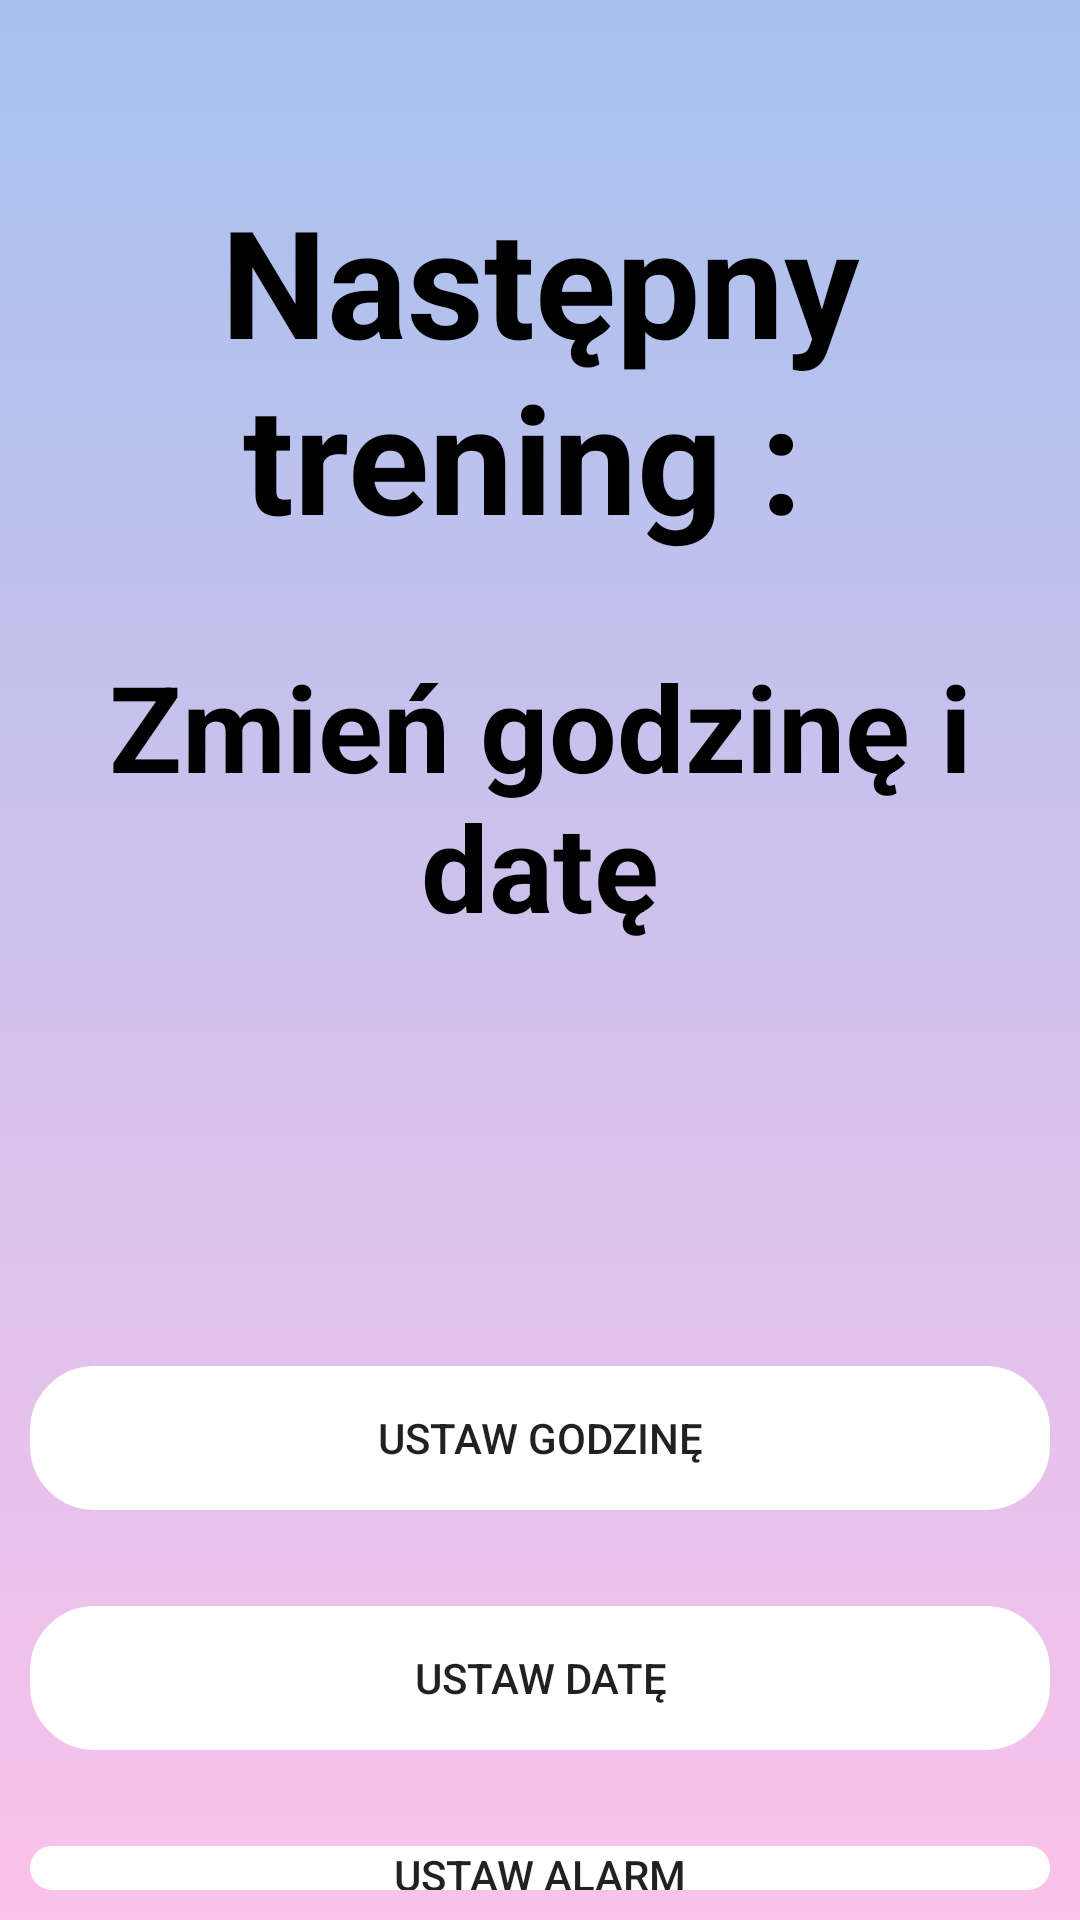

Write the Android layout XML for this screen, with the resource values it uses.
<!-- AndroidManifest.xml: application theme Theme.Praca_Magisterska_AMTP -->
<!-- res/layout/activity_dla_kobiet_kalendarz.xml -->
<?xml version="1.0" encoding="utf-8"?>
<RelativeLayout xmlns:android="http://schemas.android.com/apk/res/android"
    xmlns:app="http://schemas.android.com/apk/res-auto"
    xmlns:tools="http://schemas.android.com/tools"
    android:layout_width="match_parent"
    android:layout_height="match_parent"
    tools:context=".Dla_Kobiet_Kalendarz"
    android:background="@drawable/gradient_bck"
    android:orientation="vertical"
    android:padding="10dp">

    <TextView
        android:id="@+id/textview10"
        android:layout_width="match_parent"
        android:layout_height="wrap_content"
        android:layout_marginTop="50dp"
        android:text="Następny trening : "
        android:textSize="50dp"
        android:textStyle="bold"
        android:gravity="center"
        android:textColor="@color/black"/>

    <TextView
        android:id="@+id/textTIME"
        android:layout_width="match_parent"
        android:layout_height="wrap_content"
        android:layout_below="@+id/textview10"
        android:layout_centerInParent="true"
        android:layout_marginTop="30dp"
        android:gravity="center"
        android:text="Zmień godzinę i datę"
        android:textColor="@color/black"
        android:textSize="40dp"
        android:textStyle="bold" />

    <Button
        android:id="@+id/time_set_hour"
        android:layout_width="match_parent"
        android:layout_height="wrap_content"
        android:layout_below="@+id/textTIME"
        android:layout_marginTop="140dp"
        android:background="@drawable/przyciski_sekcja"
        android:gravity="center"
        android:backgroundTint="@color/white"
        android:text="Ustaw godzinę" />

    <Button


        android:id="@+id/time_set_date"
        android:layout_width="match_parent"
        android:layout_height="wrap_content"
        android:layout_below="@+id/textTIME"
        android:layout_marginTop="220dp"
        android:background="@drawable/przyciski_sekcja"
        android:gravity="center"
        android:backgroundTint="@color/white"
        android:text="Ustaw datę" />

    <Button

        android:id="@+id/time_set_alarm"
        android:layout_width="match_parent"
        android:layout_height="wrap_content"
        android:layout_below="@+id/textTIME"
        android:layout_marginTop="300dp"
        android:background="@drawable/przyciski_sekcja"
        android:gravity="center"
        android:backgroundTint="@color/white"
        android:text="Ustaw alarm" />


</RelativeLayout>
<!-- resources referenced by this layout -->
<resources>
  <color name="black">#FF000000</color>
  <color name="white">#FFFFFFFF</color>
  <!-- drawable gradient_bck (drawable) -->
  <?xml version="1.0" encoding="utf-8"?>
  <selector xmlns:android="http://schemas.android.com/apk/res/android">
  
      <item>
          <shape>
          <gradient
              android:angle="90"
              android:startColor="#fbc2eb"
              android:endColor="#a6c1ee"
              />
  
          </shape>
      </item>
  </selector>
  <!-- drawable przyciski_sekcja (drawable) -->
  <?xml version="1.0" encoding="utf-8"?>
  <shape xmlns:android="http://schemas.android.com/apk/res/android">
  
      <stroke android:width="3dp" android:color="@color/black"/>
      <corners android:radius="20dp"/>
  </shape>
  <style name="Theme.Praca_Magisterska_AMTP" parent="Theme.AppCompat.Light.NoActionBar">
          
          <item name="colorPrimary">@color/purple_500</item>
          <item name="colorPrimaryVariant">@color/purple_700</item>
          <item name="colorOnPrimary">@color/white</item>
          
          <item name="colorSecondary">@color/teal_200</item>
          <item name="colorSecondaryVariant">@color/teal_700</item>
          <item name="colorOnSecondary">@color/black</item>
          
          <item name="android:statusBarColor" tools:targetApi="l">?attr/colorPrimaryVariant</item>
          
      </style>
  <color name="purple_500">#FF6200EE</color>
  <color name="purple_700">#FF3700B3</color>
  <color name="teal_200">#FF03DAC5</color>
  <color name="teal_700">#FF018786</color>
</resources>
